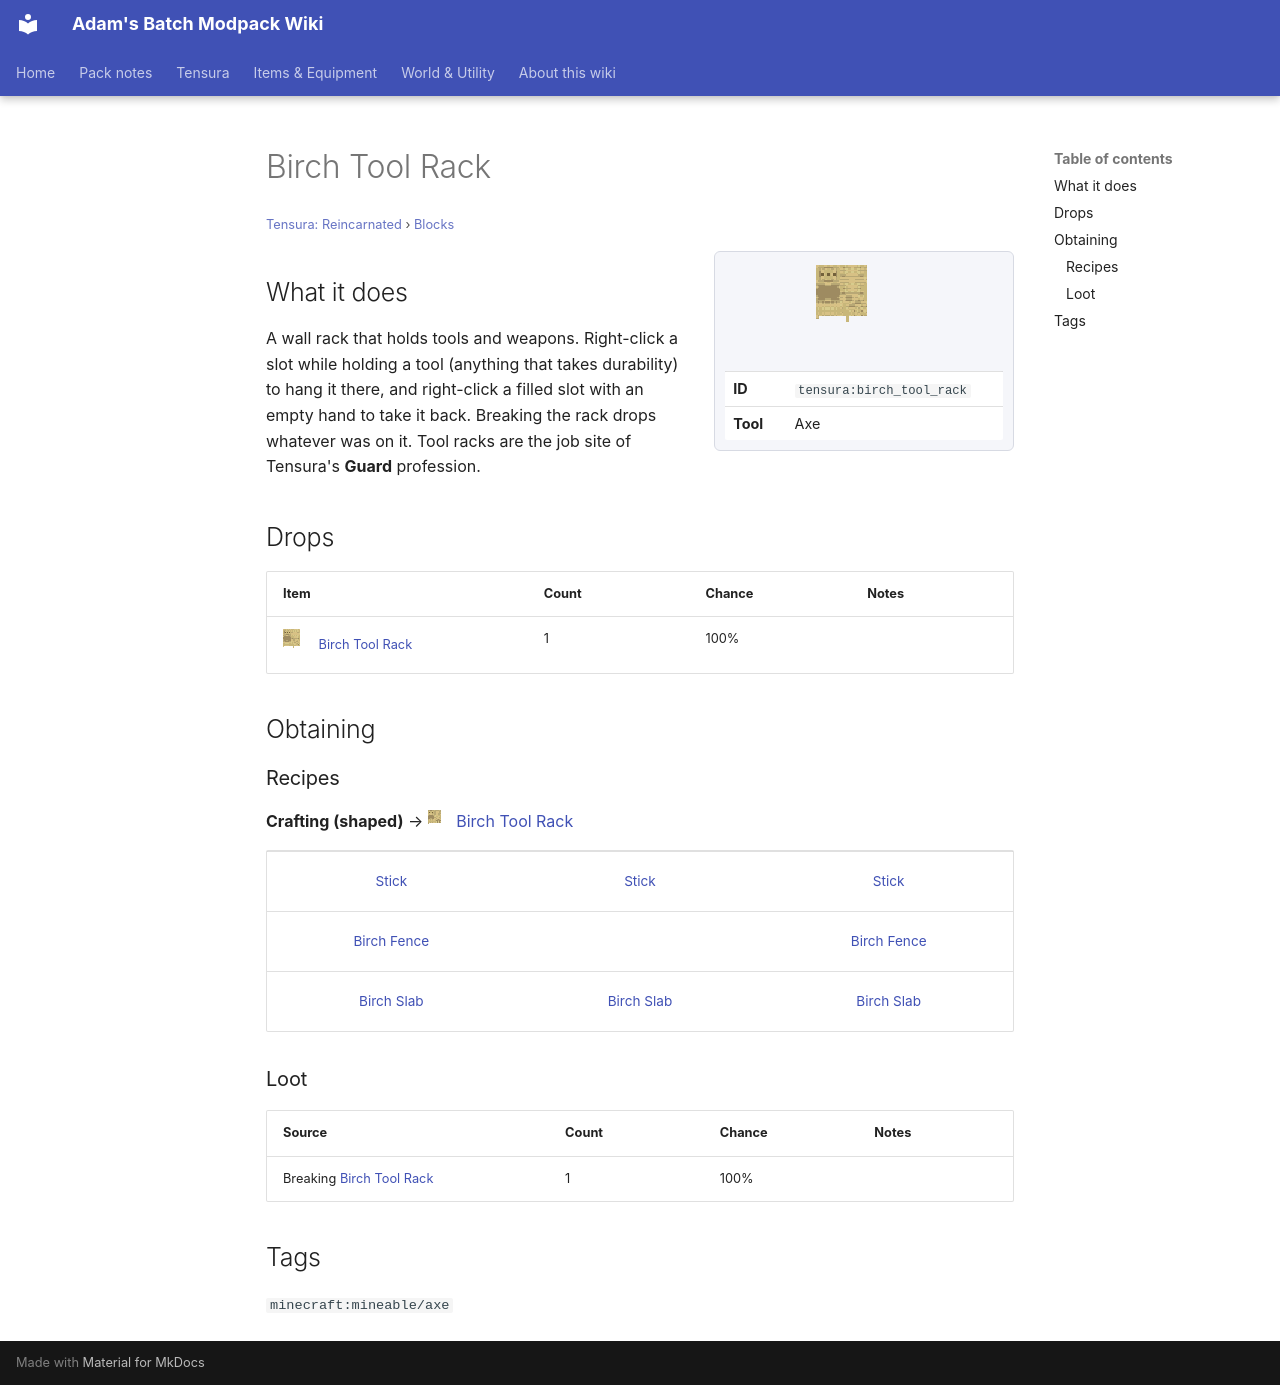

repository: Proteus-Nell/Adams-Batch-MC-Modpack-Wiki · page: tensura-reincarnated/blocks/birch-tool-rack/index.html · generator: mkdocs

# Birch Tool Rack

<small>[Tensura: Reincarnated](../index.md) &rsaquo; [Blocks](index.md)</small>

<div class="infobox" markdown>

![Birch Tool Rack](../../assets/icons/tensura/item/birch_tool_rack.png)

| | |
|---|---|
| **ID** | `tensura:birch_tool_rack` |
| **Tool** | Axe |

</div>

## What it does

A wall rack that holds tools and weapons. Right-click a slot while holding a tool (anything that takes durability) to hang it there, and right-click a filled slot with an empty hand to take it back. Breaking the rack drops whatever was on it. Tool racks are the job site of Tensura's **Guard** profession.



## Drops

| Item | Count | Chance | Notes |
|---|---|---|---|
| ![](../../assets/icons/tensura/item/birch_tool_rack.png) [Birch Tool Rack](birch-tool-rack.md) | 1 | 100% |  |

## Obtaining

### Recipes

**Crafting (shaped)** &rarr; ![](../../assets/icons/tensura/item/birch_tool_rack.png) [Birch Tool Rack](birch-tool-rack.md)

<div class="recipe" markdown>

| | | |
|---|---|---|
|  [Stick](https://minecraft.wiki/w/Stick) |  [Stick](https://minecraft.wiki/w/Stick) |  [Stick](https://minecraft.wiki/w/Stick) |
|  [Birch Fence](https://minecraft.wiki/w/Birch_Fence) |   |  [Birch Fence](https://minecraft.wiki/w/Birch_Fence) |
|  [Birch Slab](https://minecraft.wiki/w/Birch_Slab) |  [Birch Slab](https://minecraft.wiki/w/Birch_Slab) |  [Birch Slab](https://minecraft.wiki/w/Birch_Slab) |

</div>

### Loot

| Source | Count | Chance | Notes |
|---|---|---|---|
| Breaking [Birch Tool Rack](birch-tool-rack.md) | 1 | 100% |  |

## Tags

`minecraft:mineable/axe`
